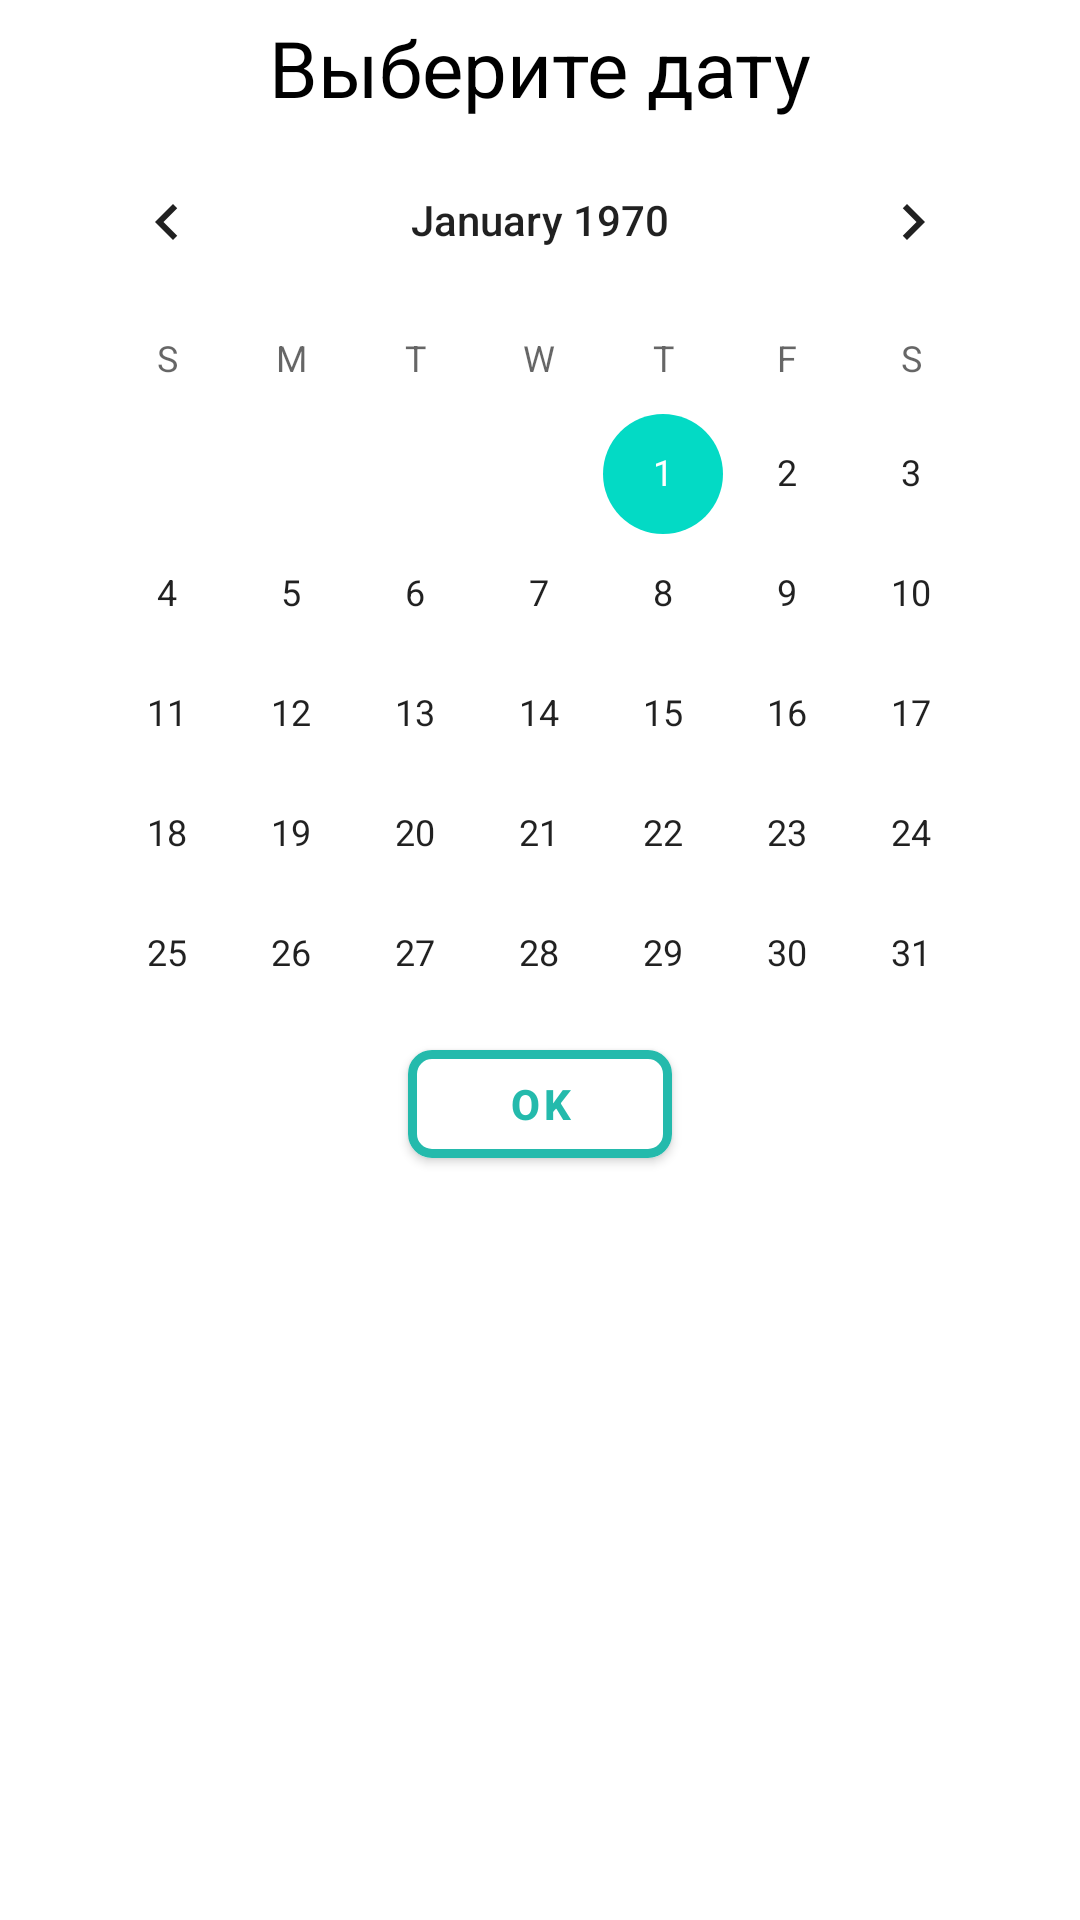

Layout XML and referenced resources for this Android screen:
<!-- AndroidManifest.xml: application theme Theme.Notes -->
<!-- res/layout/dialog.xml -->
<?xml version="1.0" encoding="utf-8"?>
<androidx.constraintlayout.widget.ConstraintLayout xmlns:android="http://schemas.android.com/apk/res/android"
    xmlns:app="http://schemas.android.com/apk/res-auto"
    xmlns:tools="http://schemas.android.com/tools"
    android:layout_width="match_parent"
    android:layout_height="match_parent">

    <CalendarView
        android:id="@+id/calendarViewSetData"
        android:layout_width="330dp"
        android:layout_height="304dp"
        app:layout_constraintEnd_toEndOf="parent"
        app:layout_constraintStart_toStartOf="parent"
        app:layout_constraintTop_toBottomOf="@+id/textView" />

    <com.google.android.material.button.MaterialButton
        android:id="@+id/button2"
        android:layout_width="wrap_content"
        android:layout_height="wrap_content"
        android:backgroundTint="#FFFFFF"
        android:onClick="saveDate"
        android:text="OK"
        android:textColor="#24BAAC"
        android:textStyle="bold"
        app:cornerRadius="8dp"
        app:layout_constraintEnd_toEndOf="parent"
        app:layout_constraintStart_toStartOf="parent"
        app:layout_constraintTop_toBottomOf="@+id/calendarViewSetData"
        app:strokeColor="#24BAAC"
        app:strokeWidth="3dp" />

    <TextView
        android:id="@+id/textView"
        android:layout_width="wrap_content"
        android:layout_height="wrap_content"
        android:layout_margin="5dp"
        android:text="Выберите дату"
        android:textColor="@color/black"
        android:textSize="26dp"
        app:layout_constraintEnd_toEndOf="parent"
        app:layout_constraintStart_toStartOf="parent"
        app:layout_constraintTop_toTopOf="parent" />
</androidx.constraintlayout.widget.ConstraintLayout>
<!-- resources referenced by this layout -->
<resources>
  <color name="black">#FF000000</color>
  <style name="Theme.Notes" parent="Theme.MaterialComponents.DayNight.DarkActionBar">
          
          <item name="colorPrimary">@color/purple_500</item>
          <item name="colorPrimaryVariant">@color/purple_700</item>
          <item name="colorOnPrimary">@color/white</item>
          
          <item name="colorSecondary">@color/teal_200</item>
          <item name="colorSecondaryVariant">@color/teal_700</item>
          <item name="colorOnSecondary">@color/black</item>
          
          <item name="android:statusBarColor" tools:targetApi="l">?attr/colorPrimaryVariant</item>
          
      </style>
  <color name="purple_500">#FF6200EE</color>
  <color name="purple_700">#FF3700B3</color>
  <color name="white">#FFFFFFFF</color>
  <color name="teal_200">#FF03DAC5</color>
  <color name="teal_700">#FF018786</color>
</resources>
